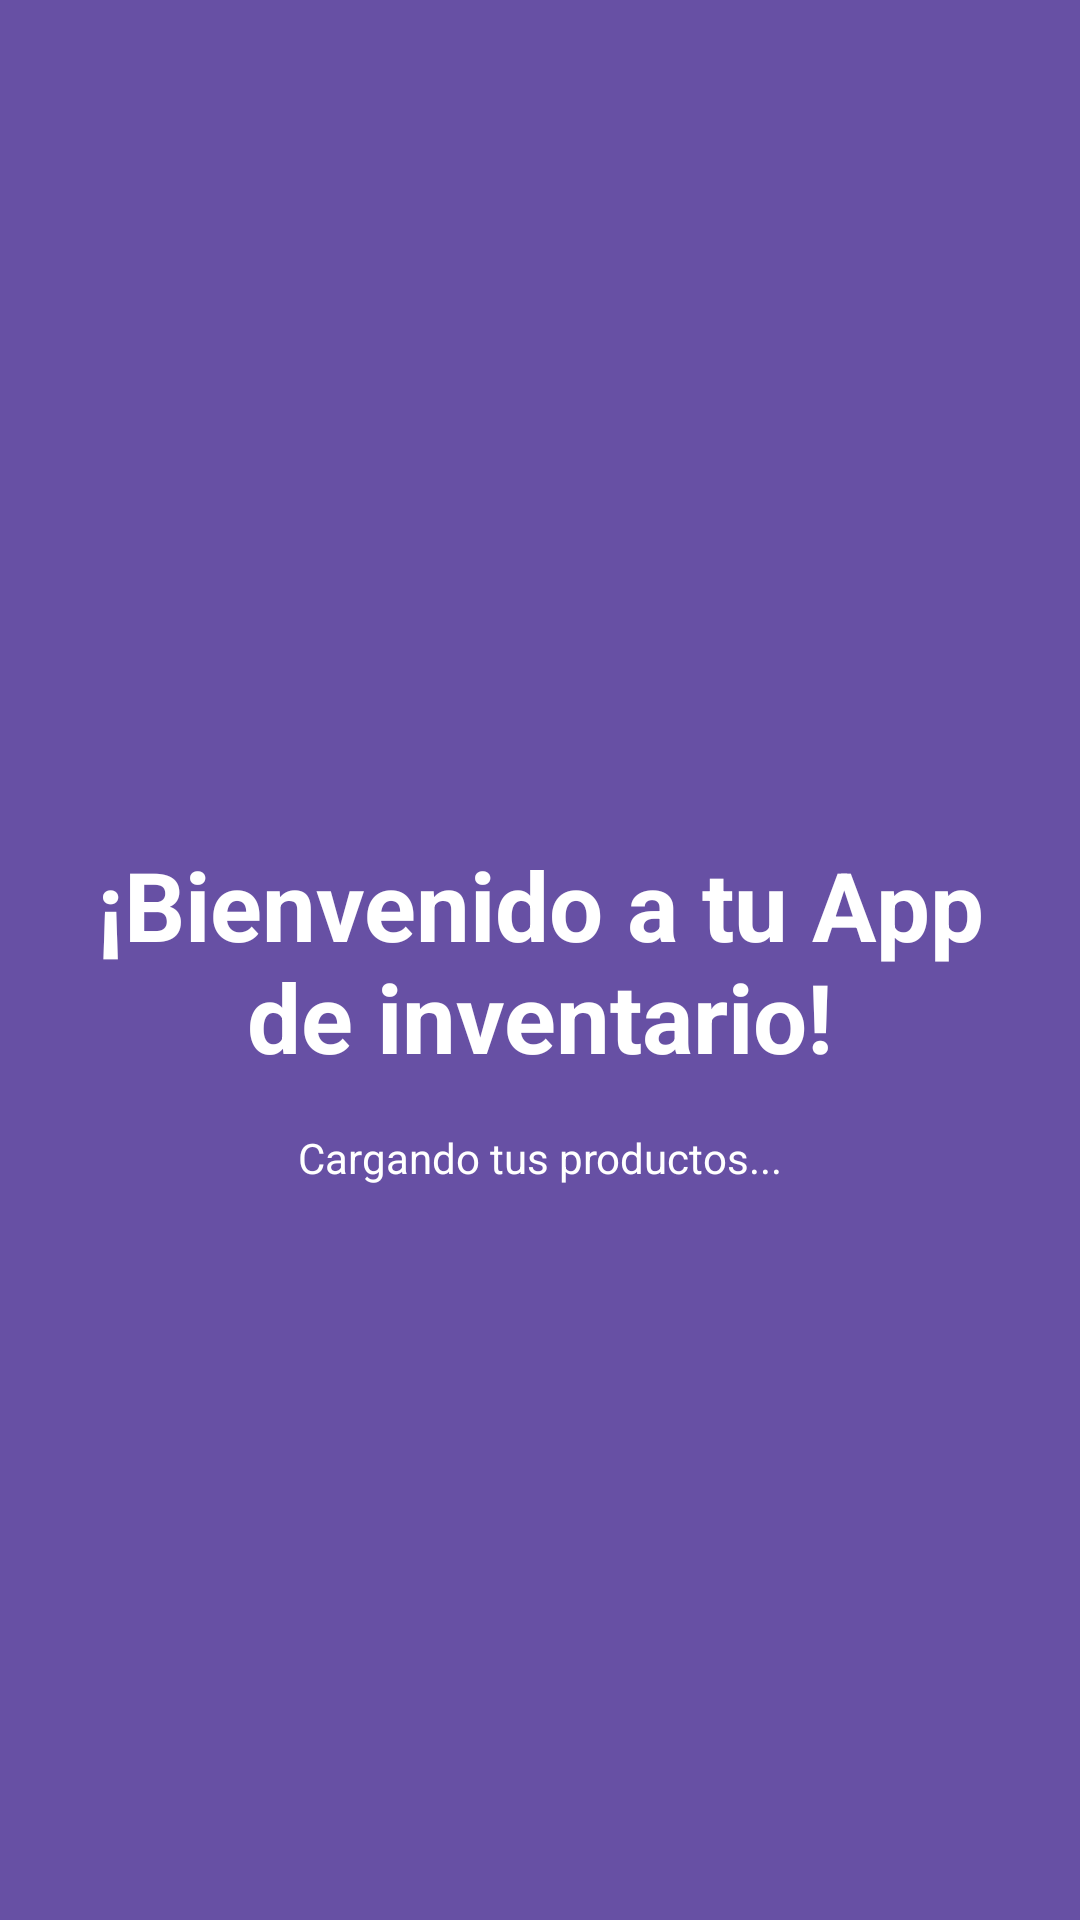

Layout XML and referenced resources for this Android screen:
<!-- AndroidManifest.xml: application theme Theme.Inventarioandroid -->
<!-- res/layout/fragment_welcome.xml -->
<?xml version="1.0" encoding="utf-8"?>
<androidx.constraintlayout.widget.ConstraintLayout xmlns:android="http://schemas.android.com/apk/res/android"
    xmlns:app="http://schemas.android.com/apk/res-auto"
    android:layout_width="match_parent"
    android:layout_height="match_parent"
    android:background="?attr/colorPrimary">

    <TextView
        android:id="@+id/tvWelcome"
        android:layout_width="0dp"
        android:layout_height="wrap_content"
        android:layout_margin="24dp"
        android:gravity="center"
        android:text="@string/welcome_message"
        android:textColor="@android:color/white"
        android:textSize="32sp"
        android:textStyle="bold"
        app:layout_constraintBottom_toBottomOf="parent"
        app:layout_constraintEnd_toEndOf="parent"
        app:layout_constraintStart_toStartOf="parent"
        app:layout_constraintTop_toTopOf="parent" />

    <TextView
        android:id="@+id/tvLoading"
        android:layout_width="wrap_content"
        android:layout_height="wrap_content"
        android:layout_marginTop="16dp"
        android:text="@string/loading_products"
        android:textColor="@android:color/white"
        app:layout_constraintEnd_toEndOf="parent"
        app:layout_constraintStart_toStartOf="parent"
        app:layout_constraintTop_toBottomOf="@+id/tvWelcome" />

</androidx.constraintlayout.widget.ConstraintLayout>
<!-- resources referenced by this layout -->
<resources>
  <string name="loading_products">Cargando tus productos...</string>
  <string name="welcome_message">¡Bienvenido a tu App de inventario!</string>
  <style name="Theme.Inventarioandroid" parent="Base.Theme.Inventarioandroid" />
  <style name="Base.Theme.Inventarioandroid" parent="Theme.Material3.DayNight.NoActionBar">
          
          
      </style>
</resources>
